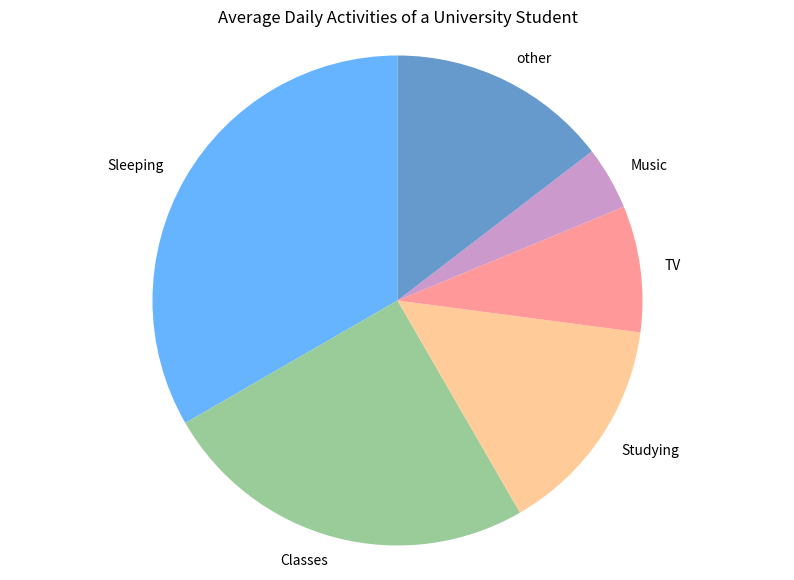

This figure's Python source: (Note: this script raises an exception after producing the figure.)
import matplotlib.pyplot as plt  
  
# Activities and corresponding average time spent per day  
activities = {'Sleeping': 8,'Classes': 6,'Studying': 3.5,'TV': 2,'Music': 1,'other':3.5}  
  
#Plot pie charts
labels = activities.keys()  
sizes = activities.values()  
colors = ['#66b3ff','#99cc99','#ffcc99','#ff9999','#cc99cc','#6699cc'] 
plt.figure(figsize=(10, 7))  
plt.pie(sizes, labels=labels, colors=colors, startangle=90)  
plt.axis('equal')  # Make sure the pie chart is round  
plt.title('Average Daily Activities of a University Student')  
plt.show()  
  
#Input an activity and output the corresponding time
activity_name = input("Enter the name of an activity: ") 
average_hours_per_activity = activities[activity_name]  
print(f"The average number of hours spent on {activity_name} is: {average_hours_per_activity} hours")